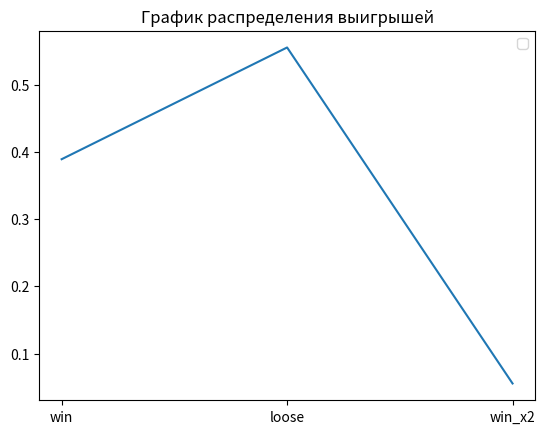

Write the Python code that produced this figure.
import random
import numpy as np
import matplotlib.pyplot as plt
import math


def roll():
    die1 = random.randint(1, 6)
    die2 = random.randint(1, 6)
    return die2 + die1


# ставка
# рол
# подсчет
def bet(i):
    print("bet")


average_winings = []


def round():
    field_point = roll()  # 1 ролл сразу FIELD
    bet = 1
    # ставка
    while (True):
        if field_point in (3, 4, 9, 10, 11):  # выигрыш 1:1
            return bet
        if field_point in (2, 12):  # выигрыш 2:1
            return bet * 2
        if field_point in (5, 6, 7, 8):  # проигрыш
            return -bet


EV_UNIT = 0
average_winnings = []
round_history = []
list_intervals_down = []
list_intervals_up = []
mat_ojidanie = 0
EV_per_Unit = 0
game_outcomes = [0, 0, 0]
experiment = 1000000

win_chance = 0


def game():
    global EV_per_Unit
    bet = 1
    win = 0

    capital = 1
    game_number = 0
    game_length = 0
    overall_length = 0

    winnings = 0  # Ожидаемый выигрыш/проигрыш если - то казино в плюсе на эти деньги
    for i in range(1, experiment + 1):
        game_length += 1
        if capital == 0:
            game_number += 1
            capital = 1
            overall_length += game_length
            game_length = 0
        lets_play = round()
        if lets_play == 1:
            game_outcomes[0] += 1
            round_history.append(1)
            win += 1
            winnings += bet
            capital += bet
        if lets_play == -1:
            game_outcomes[1] += 1
            round_history.append(-1)
            winnings -= bet
            capital -= bet
        if lets_play == 2:
            game_outcomes[2] += 1
            round_history.append(2)
            win += 1
            winnings += bet * 2
            capital += bet * 2
        average_winnings.append(winnings / (i * bet))

    # Построение дов. вероятности
    disp = np.var(round_history)
    for i in range(0, len(round_history) - 1):
        list_intervals_down.append(average_winnings[i + 1] - (1.65 / math.sqrt(i + 1)) * disp)
        list_intervals_up.append(average_winnings[i + 1] + (1.65 / math.sqrt(i + 1)) * disp)

    # Вывод результатов
    win_chance = win / experiment
    print("Chance to win " + str(win_chance))
    print("Expected Value " + str(winnings))  # Ожидаемый выигрыш/проигрыш если - то казино в плюсе на эти деньги

    EV_per_Unit = winnings / (experiment * bet)

    print("EV per Unit " + str(EV_per_Unit))  # Ожидаемый выигрыш/проигрыш на одну ставку
    House_Edge = EV_per_Unit * 100
    print("House Edge " + str(House_Edge))  # Преимущество /доход заведения (house advantage/house edge, H.A.)

    RTP = 1 + winnings / (experiment * bet)
    print("Return to Player " + str(RTP))  # Процент возврата (Return To Player, RTP)

    EV_per_Unit_Squared = EV_per_Unit ** 2
    EV_per_Squared_Unit = (win / experiment) + ((experiment - win) / experiment)
    VAR = EV_per_Squared_Unit - EV_per_Unit_Squared  # Дисперсия - возможно
    print("Возможно дисперсия " + str(VAR))

    print("Дисперсия 2 " + str(np.var(round_history)))

    Standart_Deviation = VAR ** 0.5
    print("Среднекватратичное отклонение " + str(Standart_Deviation))

    EV_Units = EV_per_Unit * experiment

    SD_Units = Standart_Deviation * (experiment ** 0.5)
    print("Средний суммарный выигрыш " + str(EV_Units) + "\n"
          + "Его СКО " + str(SD_Units))

    z = 1.65
    VI = z * Standart_Deviation

    confidence_interval_low = RTP - VI / math.sqrt(experiment)
    confidence_interval_up = RTP + VI / math.sqrt(experiment)

    print("дов интервал" + str(confidence_interval_low))
    print("дов интервал врх" + str(confidence_interval_up))
    print("Индекс волатильности игры " + str(VI))
    print("Средняя продолжительность игры " + str(overall_length / game_number))


def build_graphic():
    # -------график доверительной вероятности----
    # plt.title("График доверительной вероятности")
    # plt.hlines(EV_per_Unit, 0, 100)
    # plt.plot(list_intervals_down)
    # plt.plot(list_intervals_up)
    #
    # # -------график средних выигрышей--------
    # a = np.std(average_winnings)
    # plt.hlines(a, 0, experiment, colors='black', label='Ско')
    # plt.hlines(-a, 0, experiment, colors='black', label='-Ско')
    # plt.hlines(np.median(average_winnings), 0, experiment, colors='r', label='Медиана')
    # plt.ylim(-0.2, 0.2)
    # plt.xlim(0, 100000)
    # plt.legend()
    # plt.show()

    # -------график распределения выигрышей---------
    plt.title("График распределения выигрышей")
    probabilities = (list(map(lambda x: x / experiment, game_outcomes)))
    x_values = ["win", "loose", "win_x2"]
    print(probabilities)
    plt.plot(x_values, probabilities)
    plt.legend()
    plt.show()


if __name__ == '__main__':
    game()
    build_graphic()
